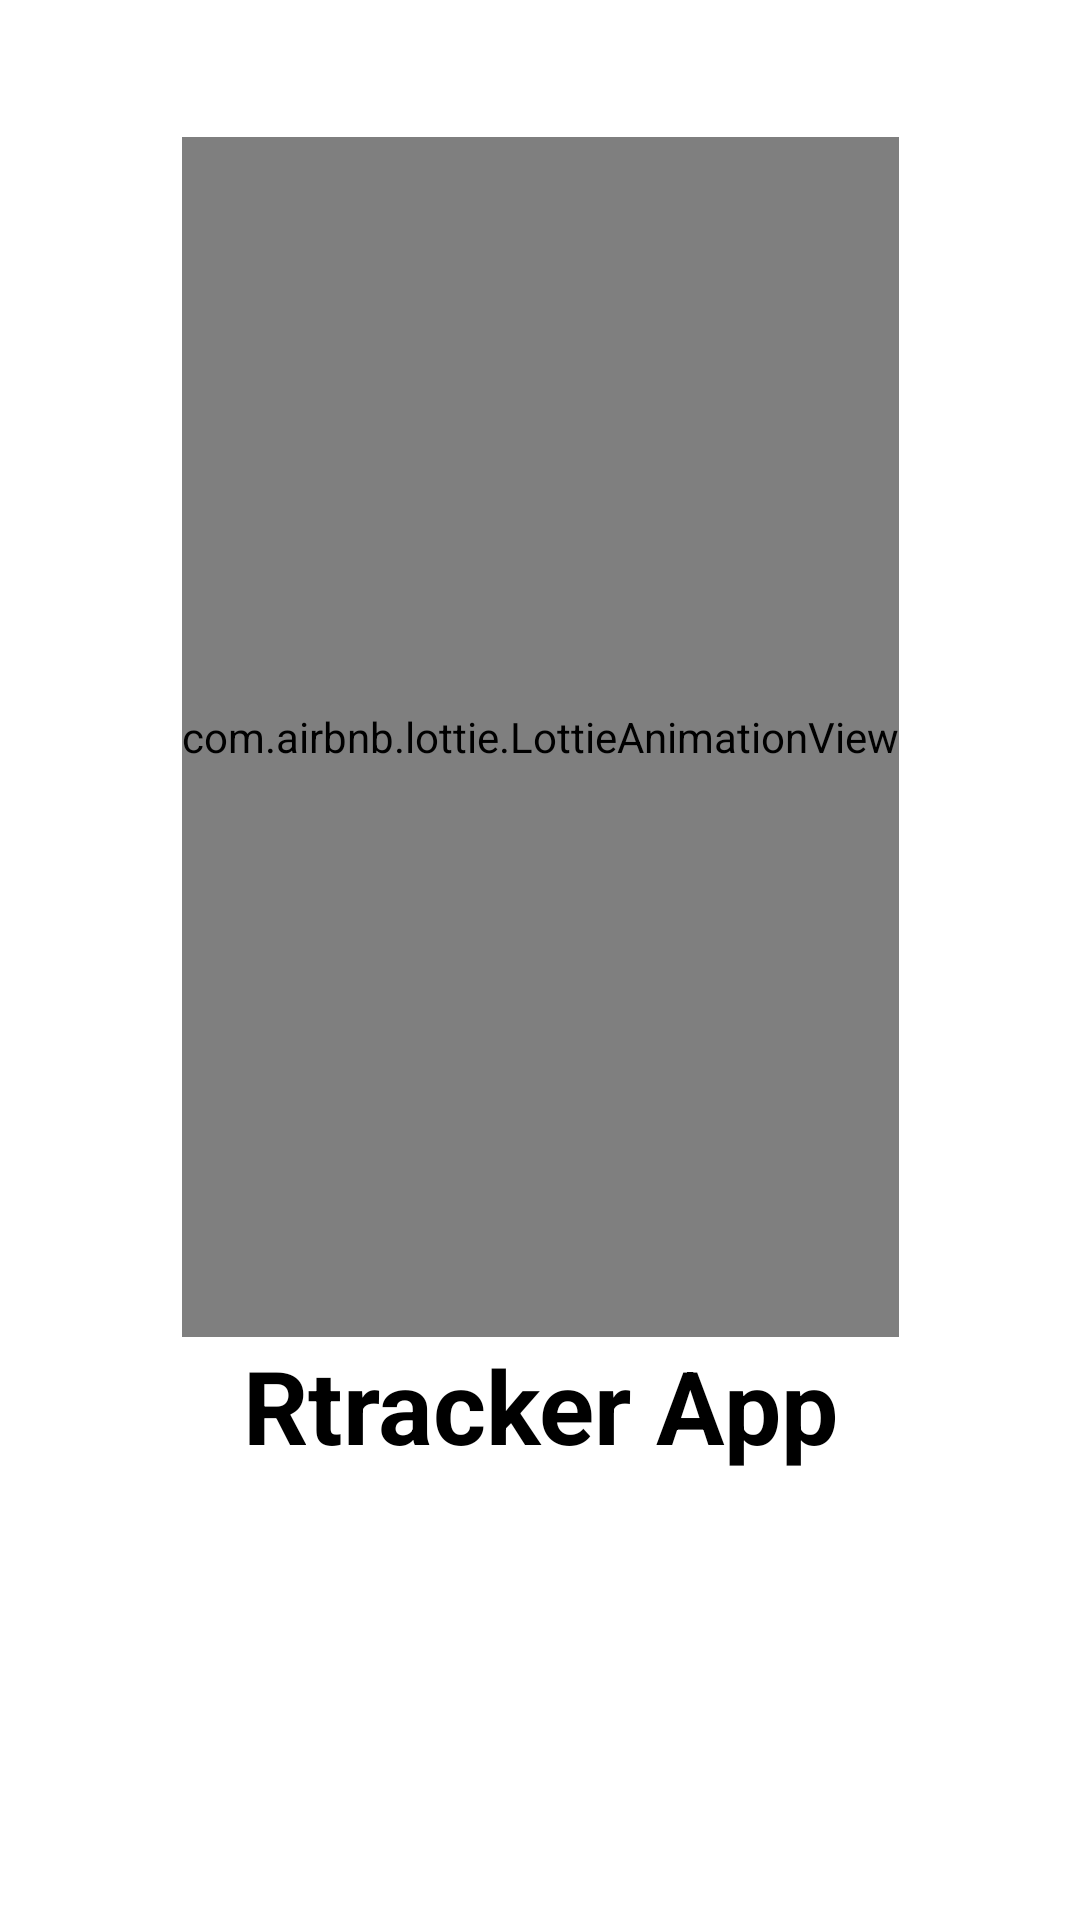

Layout XML and referenced resources for this Android screen:
<!-- AndroidManifest.xml: application theme Theme.Rtracker -->
<!-- res/layout/activity_splash.xml -->
<?xml version="1.0" encoding="utf-8"?>
<androidx.constraintlayout.widget.ConstraintLayout xmlns:android="http://schemas.android.com/apk/res/android"
    xmlns:app="http://schemas.android.com/apk/res-auto"
    xmlns:tools="http://schemas.android.com/tools"
    android:layout_width="match_parent"
    android:layout_height="match_parent"
    tools:context=".activity.SplashActivity"
    android:background="@color/white">

    <com.airbnb.lottie.LottieAnimationView
        android:id="@+id/lottieAnimationView"
        android:layout_width="wrap_content"
        android:layout_height="400dp"
        app:layout_constraintBottom_toBottomOf="parent"
        app:layout_constraintEnd_toEndOf="parent"
        app:layout_constraintStart_toStartOf="parent"
        app:layout_constraintTop_toTopOf="parent"
        app:layout_constraintVertical_bias="0.19"
        app:lottie_autoPlay="true"
        app:lottie_rawRes="@raw/map_location">

    </com.airbnb.lottie.LottieAnimationView>

    <TextView
        android:id="@+id/textSplashScreen"
        android:layout_width="wrap_content"
        android:layout_height="wrap_content"
        android:text="Rtracker App"
        android:textColor="@color/black"
        android:textSize="34sp"
        android:textStyle="bold"
        app:layout_constraintEnd_toEndOf="parent"
        app:layout_constraintStart_toStartOf="parent"
        app:layout_constraintTop_toBottomOf="@+id/lottieAnimationView" />


</androidx.constraintlayout.widget.ConstraintLayout>
<!-- resources referenced by this layout -->
<resources>
  <color name="black">#FF000000</color>
  <color name="white">#FFFFFFFF</color>
  <style name="Theme.Rtracker" parent="Theme.MaterialComponents.DayNight.NoActionBar">
          <item name="android:windowFullscreen">true</item>
          <item name="colorPrimary">@color/RYellow</item>
      </style>
  <color name="RYellow">#EFBB5E</color>
</resources>
